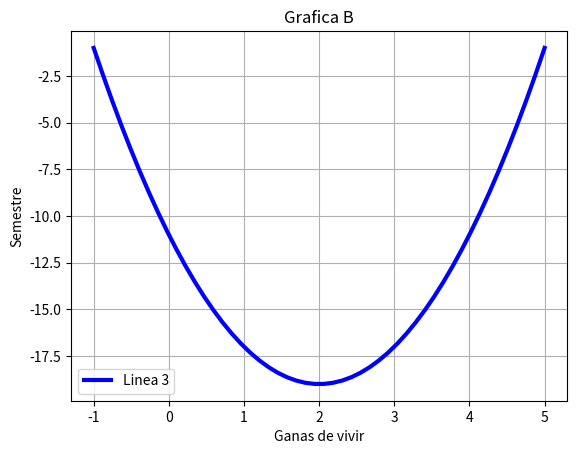

This figure's Python source:
#Ejercicio 1 b). Fecha: 02/Dic/16. Laboratorio 3B.
# [redacted]

import math as m
import matplotlib.pyplot as plt
import numpy as np
x=np.linspace(-1,5)
y=2*(x**2)-(8*x)-11
plt.plot(x,y,linewidth=3,color='b',label='Linea 3')
plt.legend()
plt.title("Grafica B")
plt.xlabel('Ganas de vivir')
plt.ylabel('Semestre')
plt.grid(True)
plt.show()
